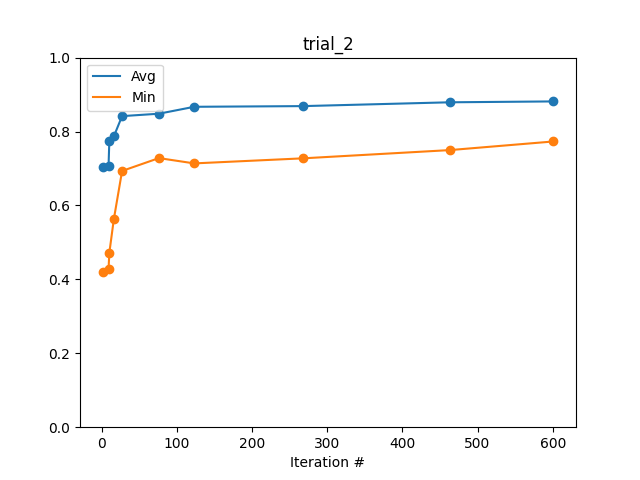

Source data for this figure (header and first rows):
Iteration #, Avg, Min
1, 0.703, 0.4198
9, 0.7075, 0.4284
10, 0.7731, 0.4711
16, 0.7868, 0.5625
27, 0.8417, 0.6933
76, 0.8482, 0.7281
123, 0.8669, 0.7138
268, 0.8688, 0.7275
463, 0.8791, 0.7497
601, 0.8814, 0.7731
